Image classification data set "data" (OmarPelcastre/IA.FINAL on GitHub). Class labels (6): alfil, caballo, dama, peon, rey, torre.

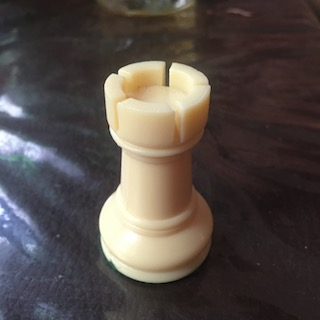
Label: torre

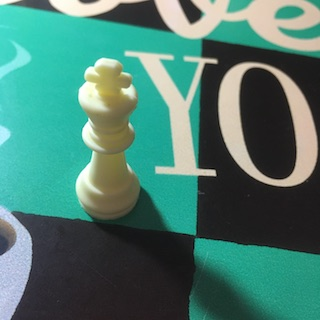
Label: rey

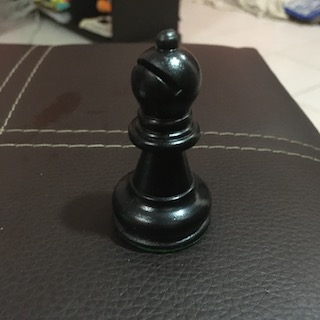
Label: alfil

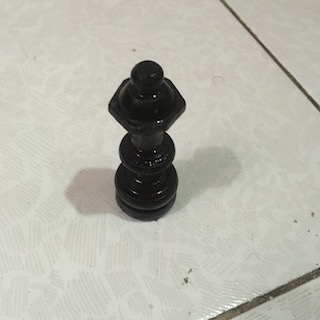
Label: dama

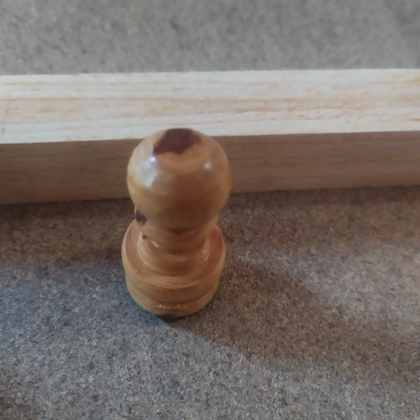
Label: peon

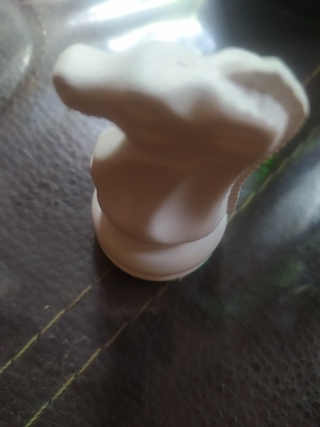
Label: caballo
